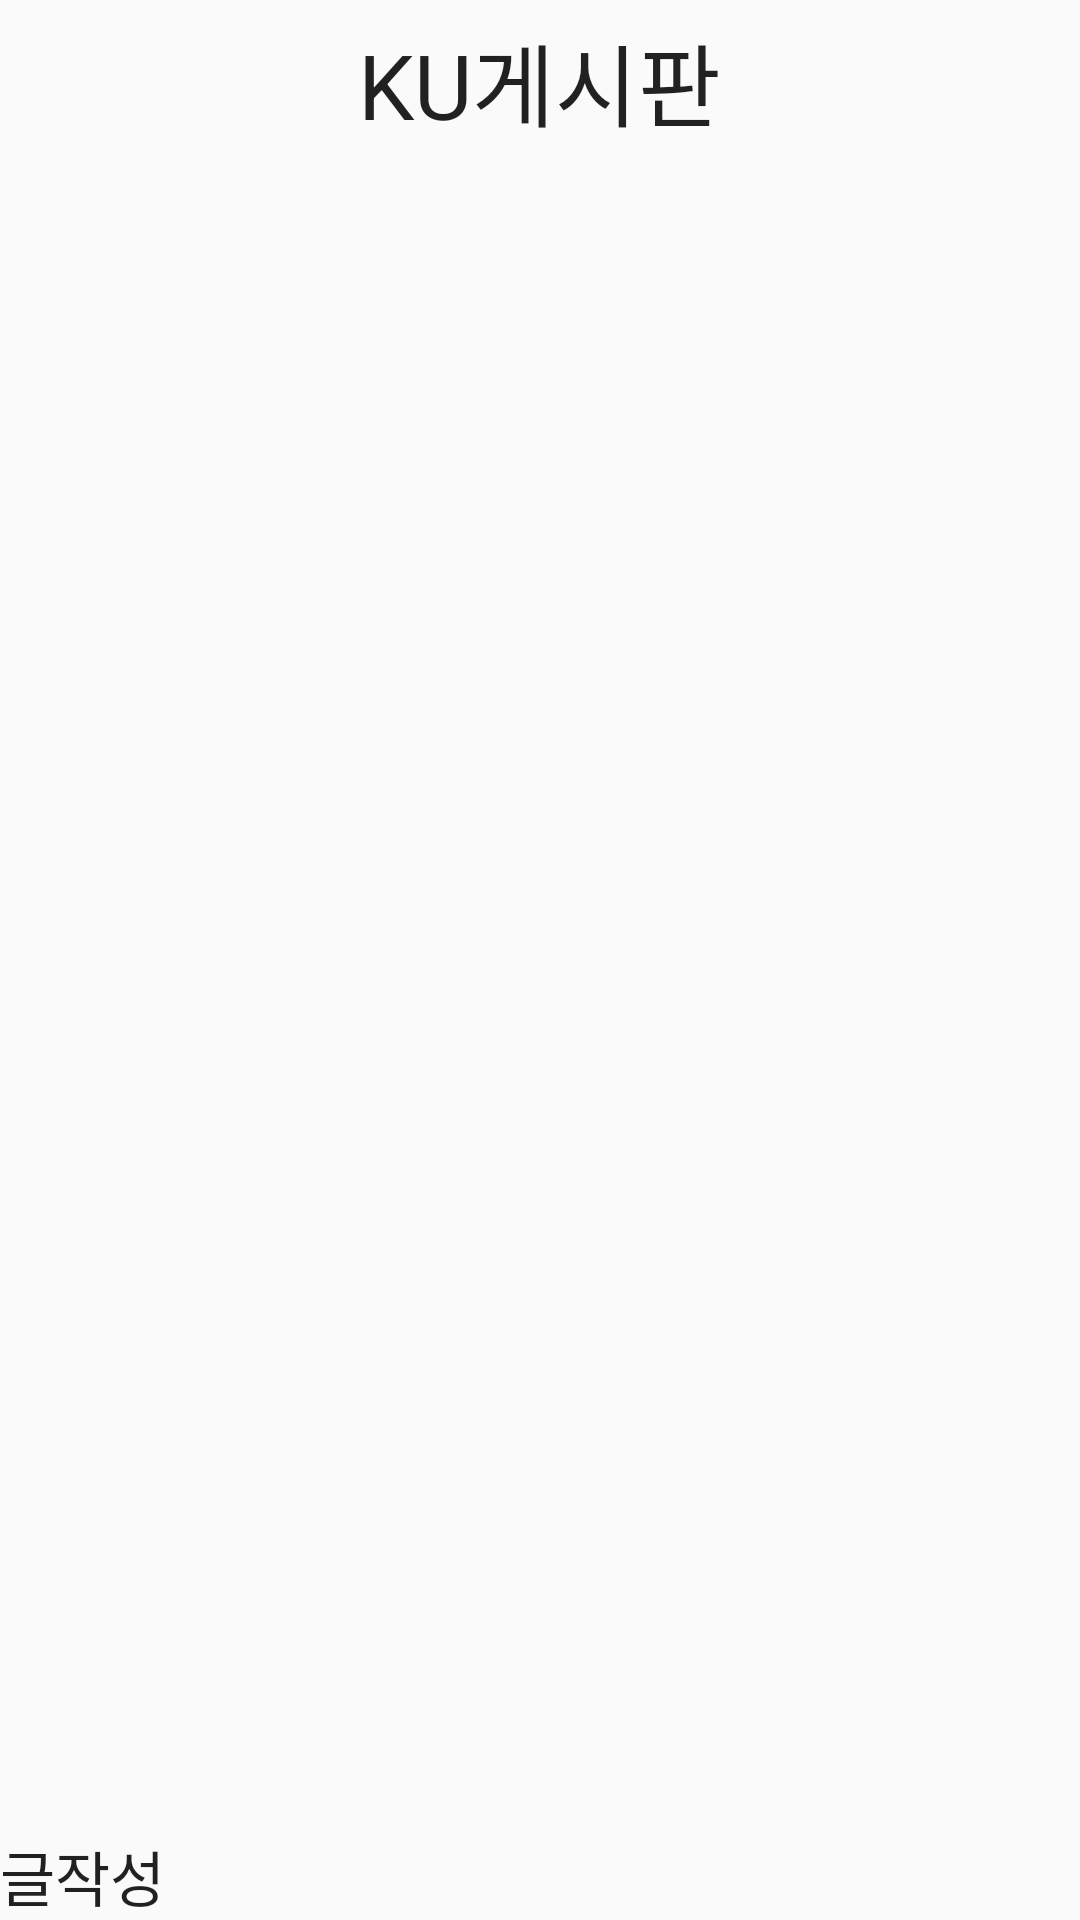

Layout XML and referenced resources for this Android screen:
<!-- AndroidManifest.xml: application theme AppTheme -->
<!-- res/layout/board_fragment.xml -->
<?xml version="1.0" encoding="utf-8"?>
<LinearLayout
    xmlns:android="http://schemas.android.com/apk/res/android"
    android:layout_width="match_parent"
    android:layout_height="match_parent"
    android:orientation="vertical">

    <TextView
        android:id="@+id/board"
        android:layout_width="wrap_content"
        android:layout_height="wrap_content"
        android:layout_marginTop="5dp"
        android:text="KU게시판"
        android:textSize="30sp"
        android:layout_gravity="center"/>

    <ListView
        android:id="@+id/boardlist"
        android:layout_width="match_parent"
        android:layout_height="wrap_content"
        android:layout_weight="1"
        android:listSelector="#00C4FF"/>

    <Button
        android:id="@+id/write_btn"
        android:layout_width="wrap_content"
        android:layout_height="wrap_content"
        android:textSize="20dp"
        android:text="글작성" />





</LinearLayout>
<!-- resources referenced by this layout -->
<resources>
  <style name="AppTheme" parent="Theme.AppCompat.Light.DarkActionBar">
          
          <item name="colorPrimary">@color/colorPrimary</item>
          <item name="colorPrimaryDark">@color/colorPrimaryDark</item>
          <item name="colorAccent">@color/colorAccent</item>
  
          
          <item name="windowActionBar">false</item>
          <item name="windowNoTitle">true</item>
  
          
          <item name="android:textViewStyle">@style/customTextViewFontStyle</item>
          <item name="android:buttonStyle">@style/customButtonFontStyle</item>
          <item name="android:editTextStyle">@style/customEditTextFontStyle</item>
          <item name="android:radioButtonStyle">@style/customRadioButtonFontStyle</item>
          <item name="android:checkboxStyle">@style/customCheckboxFontStyle</item>
      </style>
  <!-- not gathered from this repository: default colours our renderer supplied (Android Studio template values) -->
  <color name="colorPrimary">#FF6200EE</color>
  <color name="colorPrimaryDark">#FF3700B3</color>
  <color name="colorAccent">#FF03DAC5</color>
</resources>
